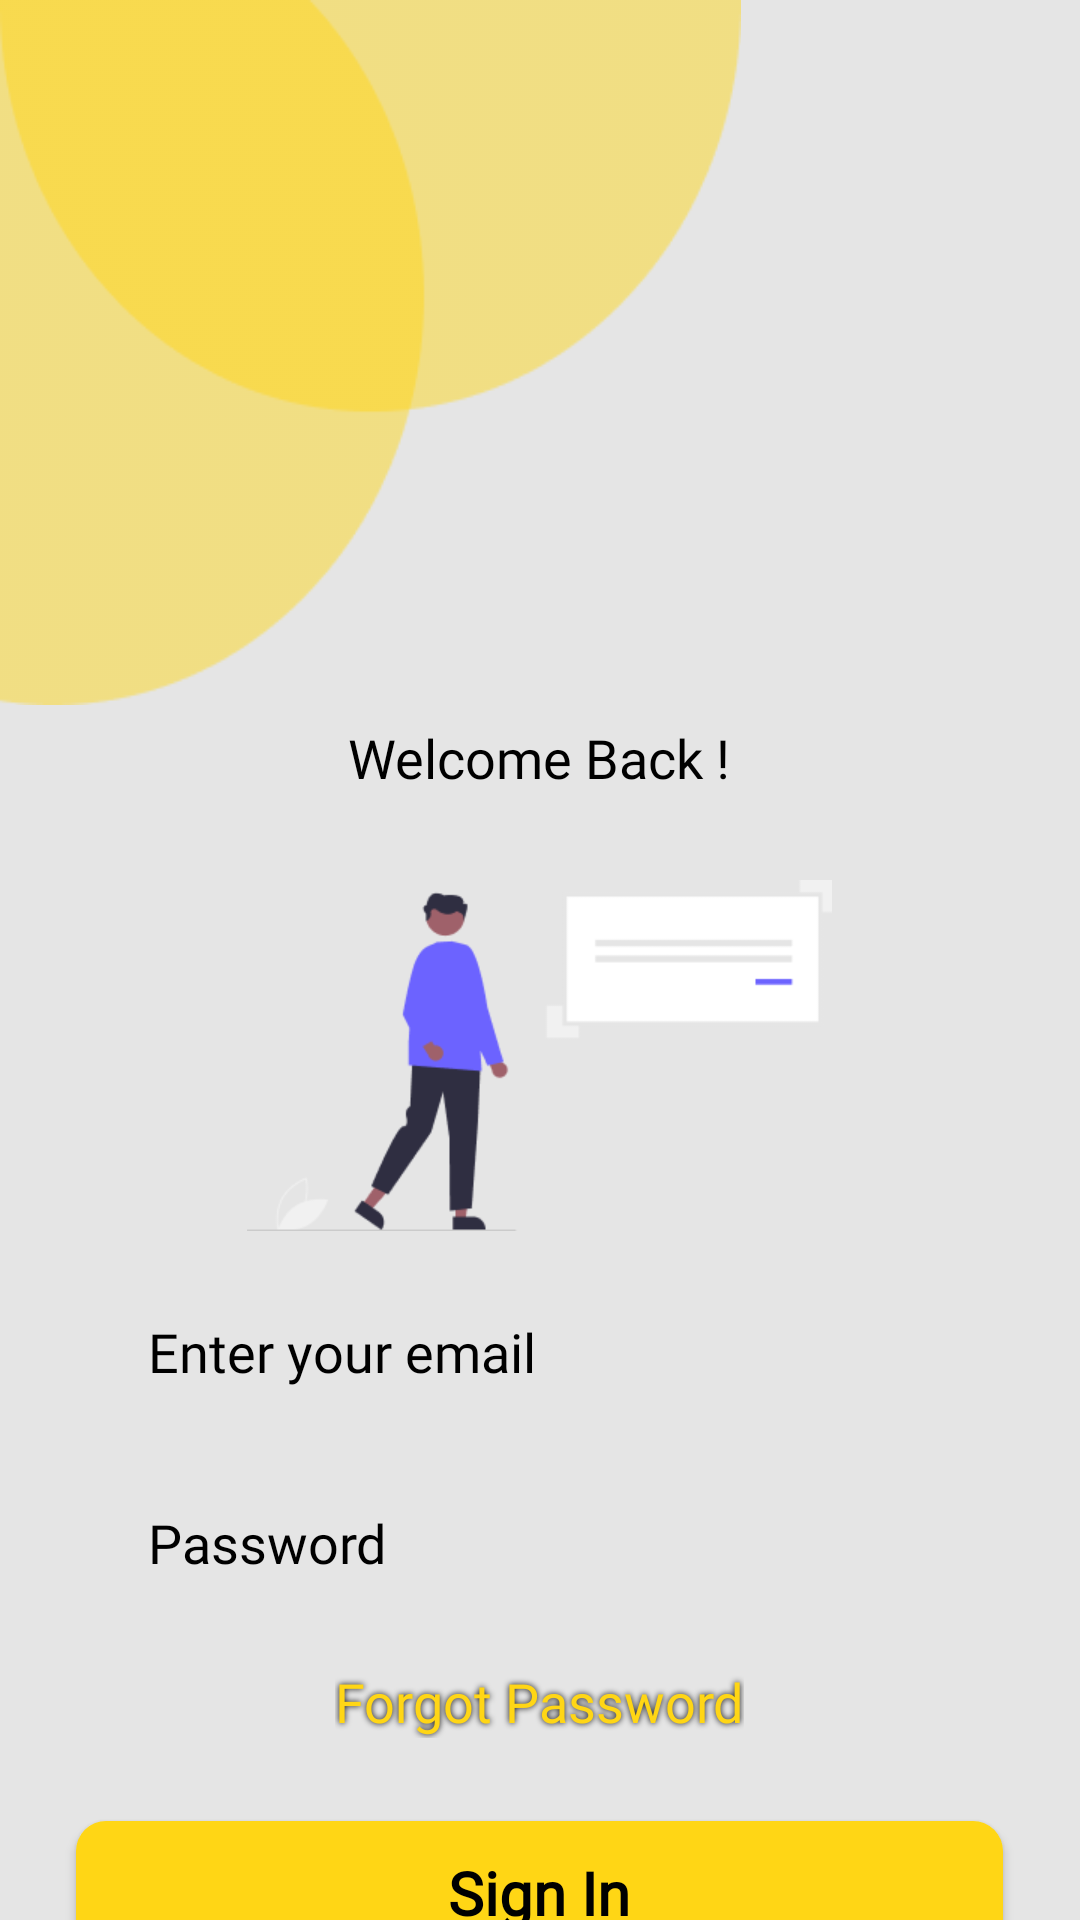

Reconstruct the res/layout file that produces this screen, plus the resources it refers to.
<!-- AndroidManifest.xml: application theme Theme.Hustle -->
<!-- res/layout/log_in.xml -->
<?xml version="1.0" encoding="utf-8"?>
<RelativeLayout
    xmlns:android="http://schemas.android.com/apk/res/android"
    xmlns:app="http://schemas.android.com/apk/res-auto"
    android:layout_width="match_parent"
    android:layout_height="match_parent"
    android:background="#E5E5E5">

    <ImageView
        android:id="@+id/register_img"
        android:layout_width="247dp"
        android:layout_height="235dp"
        android:layout_alignParentStart="true"
        android:layout_alignParentTop="true"

        android:background="#00000000"

        android:scaleType="fitXY"
        android:src="@drawable/hustle_design1"></ImageView>

    <TextView
        android:textSize="18sp"
        android:id="@+id/welcomeback"
        android:layout_width="wrap_content"
        android:layout_height="wrap_content"
        android:layout_alignBottom="@id/register_img"
        android:layout_centerHorizontal="true"
        android:layout_marginBottom="-30dp"
        android:fontFamily="@font/poppins"
        android:text="@string/welcome_back"
        android:textAppearance="@style/welcome_onb"
        app:lineHeight="27px"></TextView>

    <ImageView
        android:id="@+id/log_in_img"
        android:layout_width="195dp"
        android:layout_height="117dp"
        android:layout_alignBottom="@+id/welcomeback"
        android:layout_marginBottom="-146dp"
        android:src="@drawable/imgg"
        android:layout_centerInParent="true"/>

    <EditText
        android:id="@+id/input_email_login"
        android:layout_width="341dp"
        android:layout_height="49dp"
        android:layout_alignBottom="@+id/log_in_img"
        android:layout_centerInParent="true"
        android:layout_marginBottom="-65dp"
        android:background="@drawable/shapess"
        android:fontFamily="@font/poppins"
        android:gravity="center_vertical"
        android:hint="Enter your email"
        android:inputType="textEmailAddress"
        android:paddingStart="40dp"
        android:textColor="@color/black"
        android:textColorHint="@color/black"
        android:textSize="18sp" />

    <EditText
        android:textSize="18sp"
        android:id="@+id/input_confirm_login"
        android:layout_width="341dp"
        android:layout_height="49dp"
        android:layout_alignBottom="@+id/input_email_login"
        android:layout_centerInParent="true"
        android:layout_marginBottom="-64dp"
        android:background="@drawable/shapess"
        android:fontFamily="@font/poppins"
        android:gravity="center_vertical"
        android:hint="Password"
        android:inputType="textPassword"
        android:paddingStart="40dp"
        android:textColor="@color/black"
        android:textColorHint="@color/black" />

    <TextView
        android:id="@+id/forgot_pass"
        android:layout_width="wrap_content"
        android:layout_height="wrap_content"
        android:layout_alignBottom="@+id/input_confirm_login"
        android:layout_centerInParent="true"
        android:layout_marginBottom="-41dp"
        android:fontFamily="@font/poppins"
        android:text="Forgot Password"
        android:textColor="#FFD615"
        android:shadowRadius="5"
        android:shadowDy="0"
        android:shadowDx="0"
        android:shadowColor="@color/black"
        android:textSize="18sp"></TextView>

    <Button
        android:id="@+id/sign_in2"
        android:layout_width="309dp"
        android:layout_height="48dp"
        android:layout_alignBottom="@id/forgot_pass"
        android:layout_centerInParent="true"
        android:layout_marginBottom="-76dp"
        android:background="@drawable/shape_button"
        android:elevation="4dp"
        android:fontFamily="@font/poppins"
        android:gravity="center"
        android:text="Sign In"
        android:textAllCaps="false"
        android:textColor="@color/black"
        android:textSize="20sp"
        android:textStyle="bold"
        app:backgroundTint="#FFD615" />
    <TextView
        android:id="@+id/don_t_have_"
        android:layout_width="wrap_content"
        android:layout_height="wrap_content"
        android:layout_alignBottom="@+id/sign_in2"
        android:layout_centerInParent="true"
        android:layout_marginBottom="-41dp"
        android:fontFamily="@font/poppins"
        android:text="Don't have an account?"
        android:textColor="@color/black"
        android:textSize="18sp"></TextView>

    <TextView
        android:id="@+id/sign_up"
        android:layout_width="wrap_content"
        android:layout_height="wrap_content"
        android:layout_alignBottom="@+id/don_t_have_"
        android:layout_marginBottom="-22dp"
        android:layout_centerHorizontal="true"
        android:fontFamily="@font/poppins"
        android:onClick="SignUp"
        android:text="Sign Up"
        android:textColor="#FFD615"
        android:shadowColor="@color/black"
        android:shadowDx="0"
        android:shadowDy="0"
        android:shadowRadius="5"
        android:textSize="18sp"></TextView>

</RelativeLayout>
<!-- resources referenced by this layout -->
<resources>
  <color name="black">#FF000000</color>
  <!-- drawable hustle_design1: png bitmap (drawable, 5171 bytes) -->
  <!-- drawable imgg: png bitmap (drawable, 6531 bytes) -->
  <!-- drawable shape_button (drawable) -->
  <?xml version="1.0" encoding="utf-8"?>
  <shape android:shape="rectangle"  xmlns:android="http://schemas.android.com/apk/res/android">
      <corners android:radius="10dp"/>
      <solid android:color="#FFD615"/>
  </shape>
  <string name="welcome_back">Welcome Back !</string>
  <style name="welcome_onb">
          <item name="android:textSize">18sp</item>
          <item name="android:textColor">#000000</item>
      </style>
  <style name="Theme.Hustle" parent="Theme.MaterialComponents.DayNight.DarkActionBar">
          
          <item name="colorPrimary">@color/button</item>
          <item name="colorPrimaryVariant">@color/button</item>
          <item name="colorOnPrimary">@color/white</item>
          
          <item name="colorSecondary">@color/teal_200</item>
          <item name="colorSecondaryVariant">@color/teal_700</item>
          <item name="colorOnSecondary">@color/black</item>
          
          <item name="android:statusBarColor" tools:targetApi="l">?attr/colorPrimaryVariant</item>
          
      </style>
  <color name="button">#FFD615</color>
  <color name="white">#FFFFFFFF</color>
  <color name="teal_200">#FF03DAC5</color>
  <color name="teal_700">#FF018786</color>
</resources>
